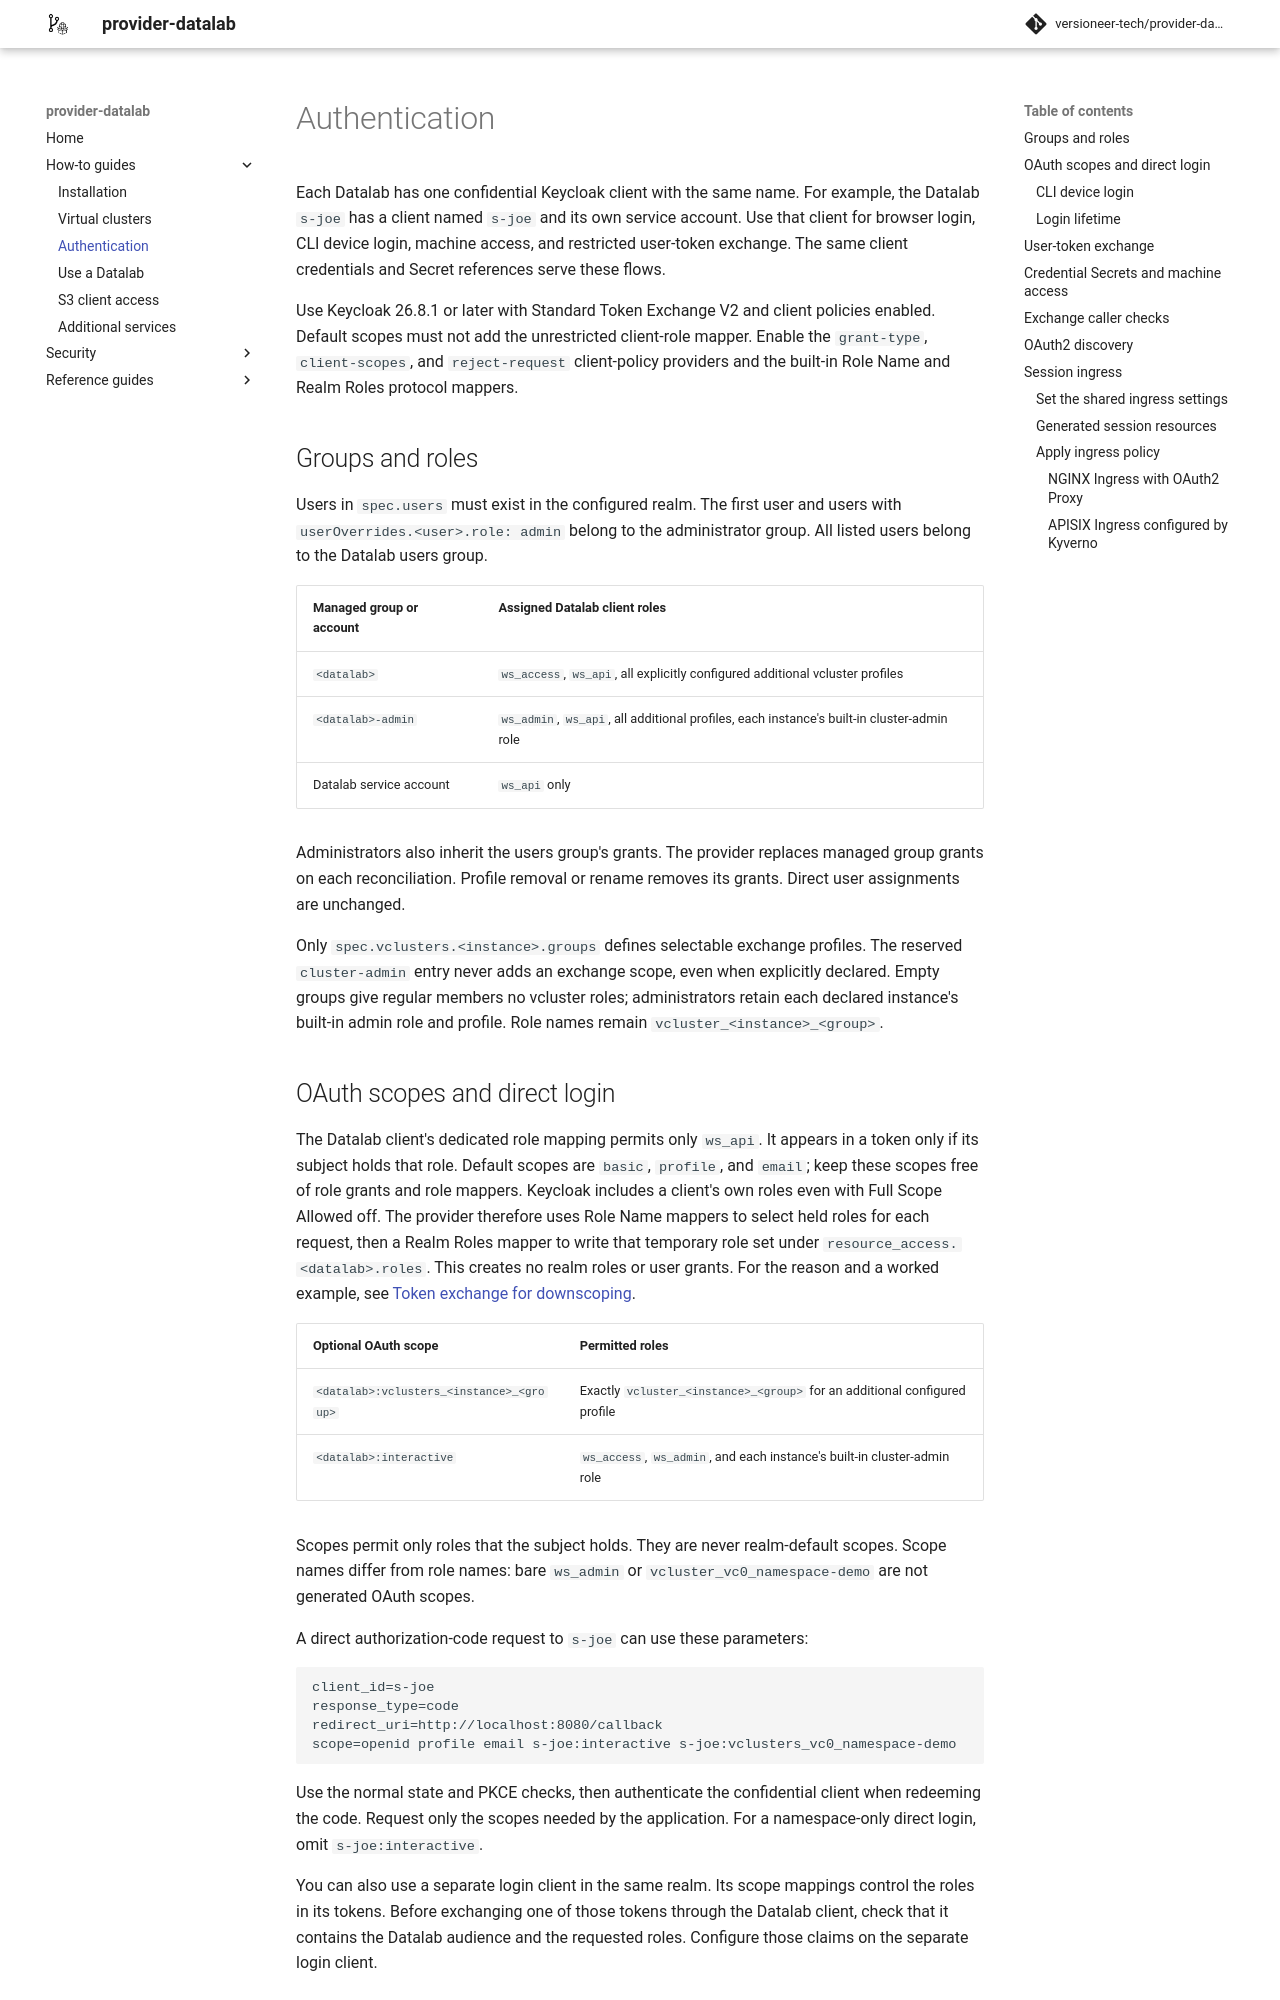

repository: versioneer-tech/provider-datalab · page: 0.12.3/how-to-guides/authentication/index.html · generator: mkdocs

# Authentication

Each Datalab has one confidential Keycloak client with the same name. For
example, the Datalab `s-joe` has a client named `s-joe` and its own service account.
Use that client for browser login, CLI device login, machine access, and
restricted user-token exchange. The same client credentials and Secret
references serve these flows.

The operator must configure the
[identity prerequisites](https://github.com/versioneer-tech/provider-datalab/blob/main/SECURITY.md#identity-prerequisites).

## Groups and roles

Users in `spec.users` must exist in the configured realm. The first user and
users with `userOverrides.<user>.role: admin` belong to the administrator group.
All listed users belong to the Datalab users group.

| Managed group or account | Assigned Datalab client roles |
| --- | --- |
| `<datalab>` | `ws_access`, `ws_api`, all explicitly configured additional vcluster profiles |
| `<datalab>-admin` | `ws_admin`, `ws_api`, all additional profiles, each instance's built-in cluster-admin role |
| Datalab service account | `ws_api` only |

Administrators also inherit the users group's grants. The provider replaces
managed group grants on each reconciliation. Profile removal or rename removes
its grants. Direct user assignments are unchanged.

Only `spec.vclusters.<instance>.groups` defines selectable exchange profiles.
The reserved `cluster-admin` entry never adds an exchange scope, even when
explicitly declared. Empty groups give regular members no vcluster roles;
administrators retain each declared instance's built-in admin role and profile.
Role names remain `vcluster_<instance>_<group>`.
